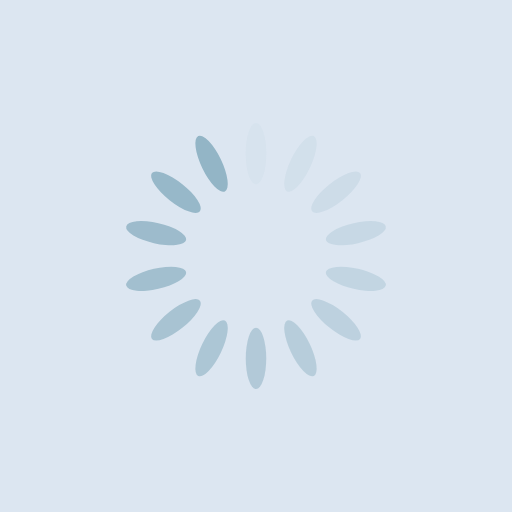
t = 0.00 s
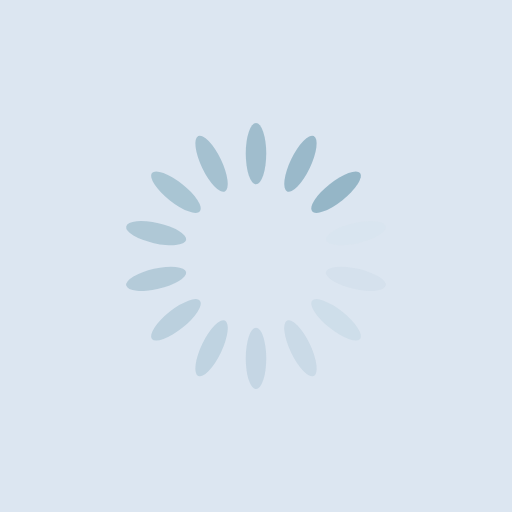
t = 0.25 s
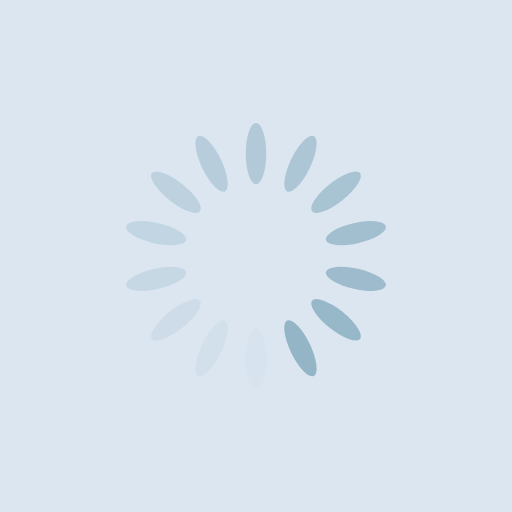
t = 0.50 s
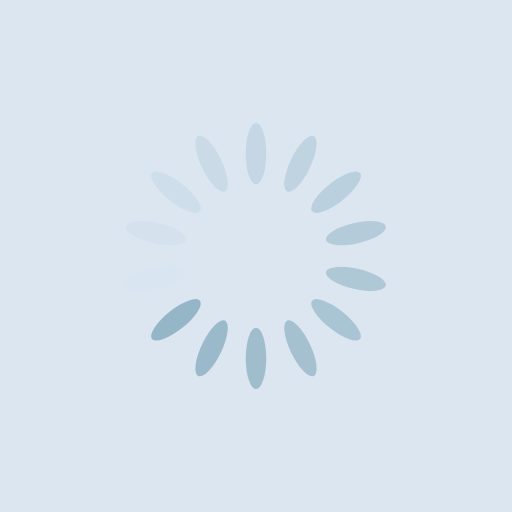
t = 0.75 s

The animated SVG that drew these frames (rendered in a browser with its animation timeline set to each time). Animation: 14 SMIL elements (animate=14); one cycle of 1.00 s, repeats indefinitely.

<?xml version="1.0" encoding="utf-8"?>
<svg xmlns="http://www.w3.org/2000/svg" xmlns:xlink="http://www.w3.org/1999/xlink" style="margin: auto; background: rgb(220, 230, 241); display: block; shape-rendering: auto;" width="80px" height="80px" viewBox="0 0 100 100" preserveAspectRatio="xMidYMid">
<g transform="rotate(0 50 50)">
  <rect x="48" y="24" rx="2" ry="6" width="4" height="12" fill="#93b5c6">
    <animate attributeName="opacity" values="1;0" keyTimes="0;1" dur="1s" begin="-0.9285714285714286s" repeatCount="indefinite"></animate>
  </rect>
</g><g transform="rotate(25.714285714285715 50 50)">
  <rect x="48" y="24" rx="2" ry="6" width="4" height="12" fill="#93b5c6">
    <animate attributeName="opacity" values="1;0" keyTimes="0;1" dur="1s" begin="-0.8571428571428571s" repeatCount="indefinite"></animate>
  </rect>
</g><g transform="rotate(51.42857142857143 50 50)">
  <rect x="48" y="24" rx="2" ry="6" width="4" height="12" fill="#93b5c6">
    <animate attributeName="opacity" values="1;0" keyTimes="0;1" dur="1s" begin="-0.7857142857142857s" repeatCount="indefinite"></animate>
  </rect>
</g><g transform="rotate(77.14285714285714 50 50)">
  <rect x="48" y="24" rx="2" ry="6" width="4" height="12" fill="#93b5c6">
    <animate attributeName="opacity" values="1;0" keyTimes="0;1" dur="1s" begin="-0.7142857142857143s" repeatCount="indefinite"></animate>
  </rect>
</g><g transform="rotate(102.85714285714286 50 50)">
  <rect x="48" y="24" rx="2" ry="6" width="4" height="12" fill="#93b5c6">
    <animate attributeName="opacity" values="1;0" keyTimes="0;1" dur="1s" begin="-0.6428571428571429s" repeatCount="indefinite"></animate>
  </rect>
</g><g transform="rotate(128.57142857142858 50 50)">
  <rect x="48" y="24" rx="2" ry="6" width="4" height="12" fill="#93b5c6">
    <animate attributeName="opacity" values="1;0" keyTimes="0;1" dur="1s" begin="-0.5714285714285714s" repeatCount="indefinite"></animate>
  </rect>
</g><g transform="rotate(154.28571428571428 50 50)">
  <rect x="48" y="24" rx="2" ry="6" width="4" height="12" fill="#93b5c6">
    <animate attributeName="opacity" values="1;0" keyTimes="0;1" dur="1s" begin="-0.5s" repeatCount="indefinite"></animate>
  </rect>
</g><g transform="rotate(180 50 50)">
  <rect x="48" y="24" rx="2" ry="6" width="4" height="12" fill="#93b5c6">
    <animate attributeName="opacity" values="1;0" keyTimes="0;1" dur="1s" begin="-0.42857142857142855s" repeatCount="indefinite"></animate>
  </rect>
</g><g transform="rotate(205.71428571428572 50 50)">
  <rect x="48" y="24" rx="2" ry="6" width="4" height="12" fill="#93b5c6">
    <animate attributeName="opacity" values="1;0" keyTimes="0;1" dur="1s" begin="-0.35714285714285715s" repeatCount="indefinite"></animate>
  </rect>
</g><g transform="rotate(231.42857142857142 50 50)">
  <rect x="48" y="24" rx="2" ry="6" width="4" height="12" fill="#93b5c6">
    <animate attributeName="opacity" values="1;0" keyTimes="0;1" dur="1s" begin="-0.2857142857142857s" repeatCount="indefinite"></animate>
  </rect>
</g><g transform="rotate(257.14285714285717 50 50)">
  <rect x="48" y="24" rx="2" ry="6" width="4" height="12" fill="#93b5c6">
    <animate attributeName="opacity" values="1;0" keyTimes="0;1" dur="1s" begin="-0.21428571428571427s" repeatCount="indefinite"></animate>
  </rect>
</g><g transform="rotate(282.85714285714283 50 50)">
  <rect x="48" y="24" rx="2" ry="6" width="4" height="12" fill="#93b5c6">
    <animate attributeName="opacity" values="1;0" keyTimes="0;1" dur="1s" begin="-0.14285714285714285s" repeatCount="indefinite"></animate>
  </rect>
</g><g transform="rotate(308.57142857142856 50 50)">
  <rect x="48" y="24" rx="2" ry="6" width="4" height="12" fill="#93b5c6">
    <animate attributeName="opacity" values="1;0" keyTimes="0;1" dur="1s" begin="-0.07142857142857142s" repeatCount="indefinite"></animate>
  </rect>
</g><g transform="rotate(334.2857142857143 50 50)">
  <rect x="48" y="24" rx="2" ry="6" width="4" height="12" fill="#93b5c6">
    <animate attributeName="opacity" values="1;0" keyTimes="0;1" dur="1s" begin="0s" repeatCount="indefinite"></animate>
  </rect>
</g>
<!-- [ldio] generated by https://loading.io/ --></svg>
